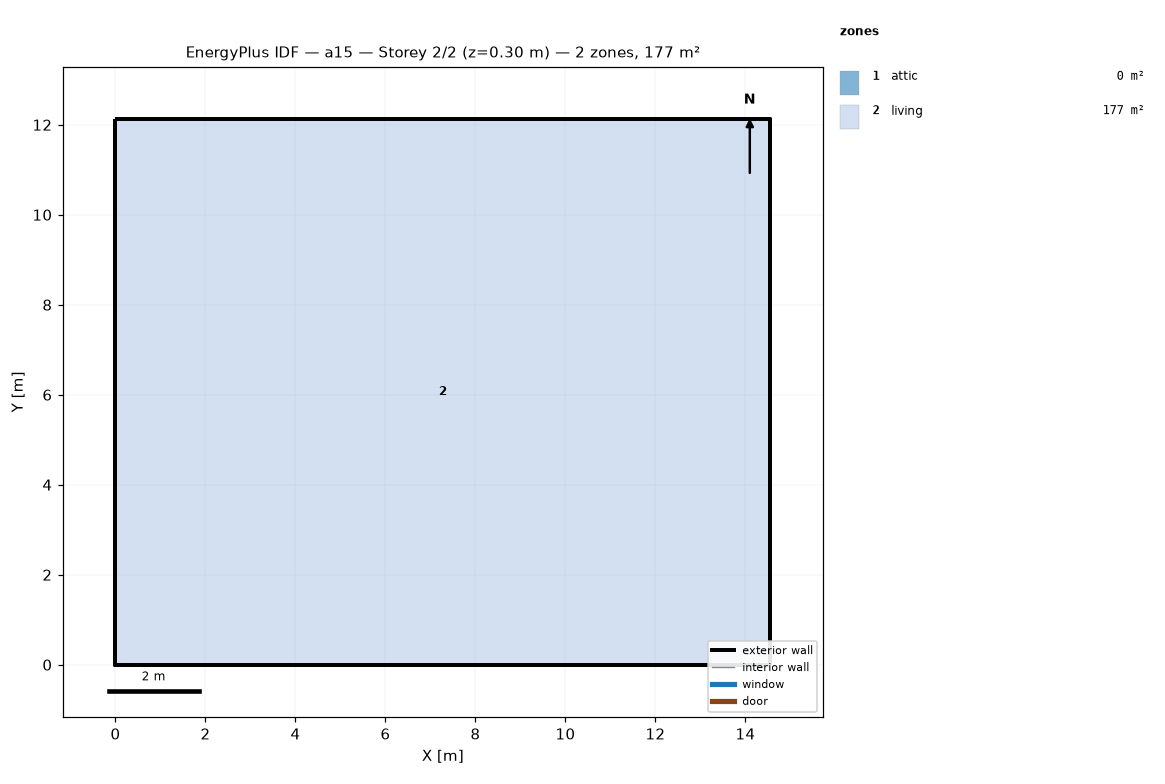
=== STOREY PLAN SPEC (per zone: floor XY polygon, exterior-wall plan segments, windows/doors) ===
zone 1: attic  (0.0 m²)
  exterior wall: (14.55, 0.00) – (14.55, 12.13) – (14.55, 6.06)  [18.2 m]
  exterior wall: (0.00, 12.13) – (0.00, 0.00) – (0.00, 6.06)  [18.2 m]
zone 2: living  (176.5 m²)
  floor: (0.00, 0.00) (0.00, 12.13) (14.55, 12.13) (14.55, 0.00)
  exterior wall: (0.00, 0.00) – (14.55, 0.00)  [14.6 m]
  exterior wall: (14.55, 0.00) – (14.55, 12.13)  [12.1 m]
  exterior wall: (14.55, 12.13) – (0.00, 12.13)  [14.6 m]
  exterior wall: (0.00, 12.13) – (0.00, 0.00)  [12.1 m]

=== DERIVED (storey summary) ===
Building: a15
Storey: 2 of 2  (floor level z = 0.30 m)
Storey gross floor area: 176.5 m²
Zones on this storey: 2
  - attic: floor 0.0 m²; exterior wall 36.4 m (24.5 m²); WWR 0.0%
  - living: floor 176.5 m²; exterior wall 53.4 m (146.4 m²); WWR 0.0%
Zone adjacency: (none detected)